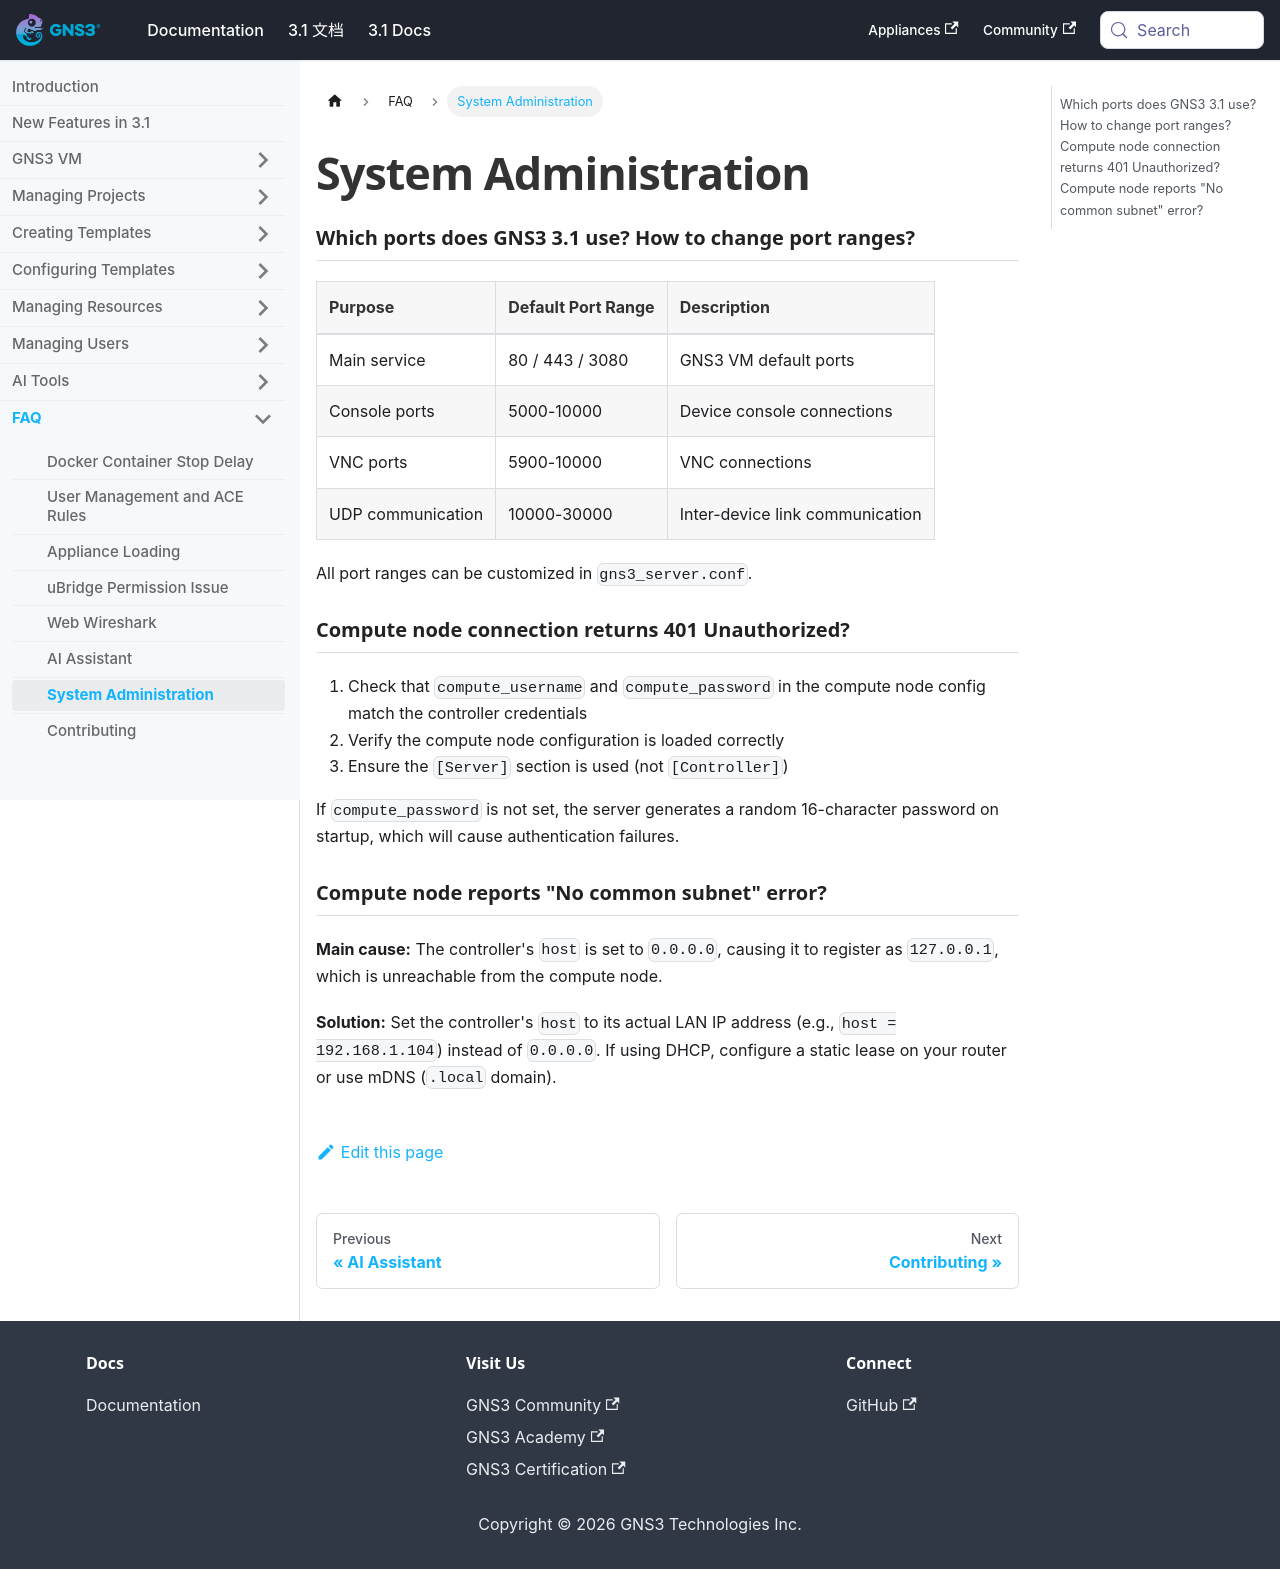

repository: mother/gns3-docs · page: docs-3.1-en/faq/system-admin.html · generator: docusaurus

---
title: System Administration
featureTag: [Reference]
difficulty: Beginner
readingTime: 5 minutes
---

# System Administration

### Which ports does GNS3 3.1 use? How to change port ranges?

| Purpose | Default Port Range | Description |
|---------|-------------------|-------------|
| Main service | 80 / 443 / 3080 | GNS3 VM default ports |
| Console ports | 5000-10000 | Device console connections |
| VNC ports | 5900-10000 | VNC connections |
| UDP communication | 10000-30000 | Inter-device link communication |

All port ranges can be customized in `gns3_server.conf`.

### Compute node connection returns 401 Unauthorized?

1. Check that `compute_username` and `compute_password` in the compute node config match the controller credentials
2. Verify the compute node configuration is loaded correctly
3. Ensure the `[Server]` section is used (not `[Controller]`)

If `compute_password` is not set, the server generates a random 16-character password on startup, which will cause authentication failures.

### Compute node reports "No common subnet" error?

**Main cause:** The controller's `host` is set to `0.0.0.0`, causing it to register as `127.0.0.1`, which is unreachable from the compute node.

**Solution:** Set the controller's `host` to its actual LAN IP address (e.g., `host = 192.168.1.104`) instead of `0.0.0.0`. If using DHCP, configure a static lease on your router or use mDNS (`.local` domain).
